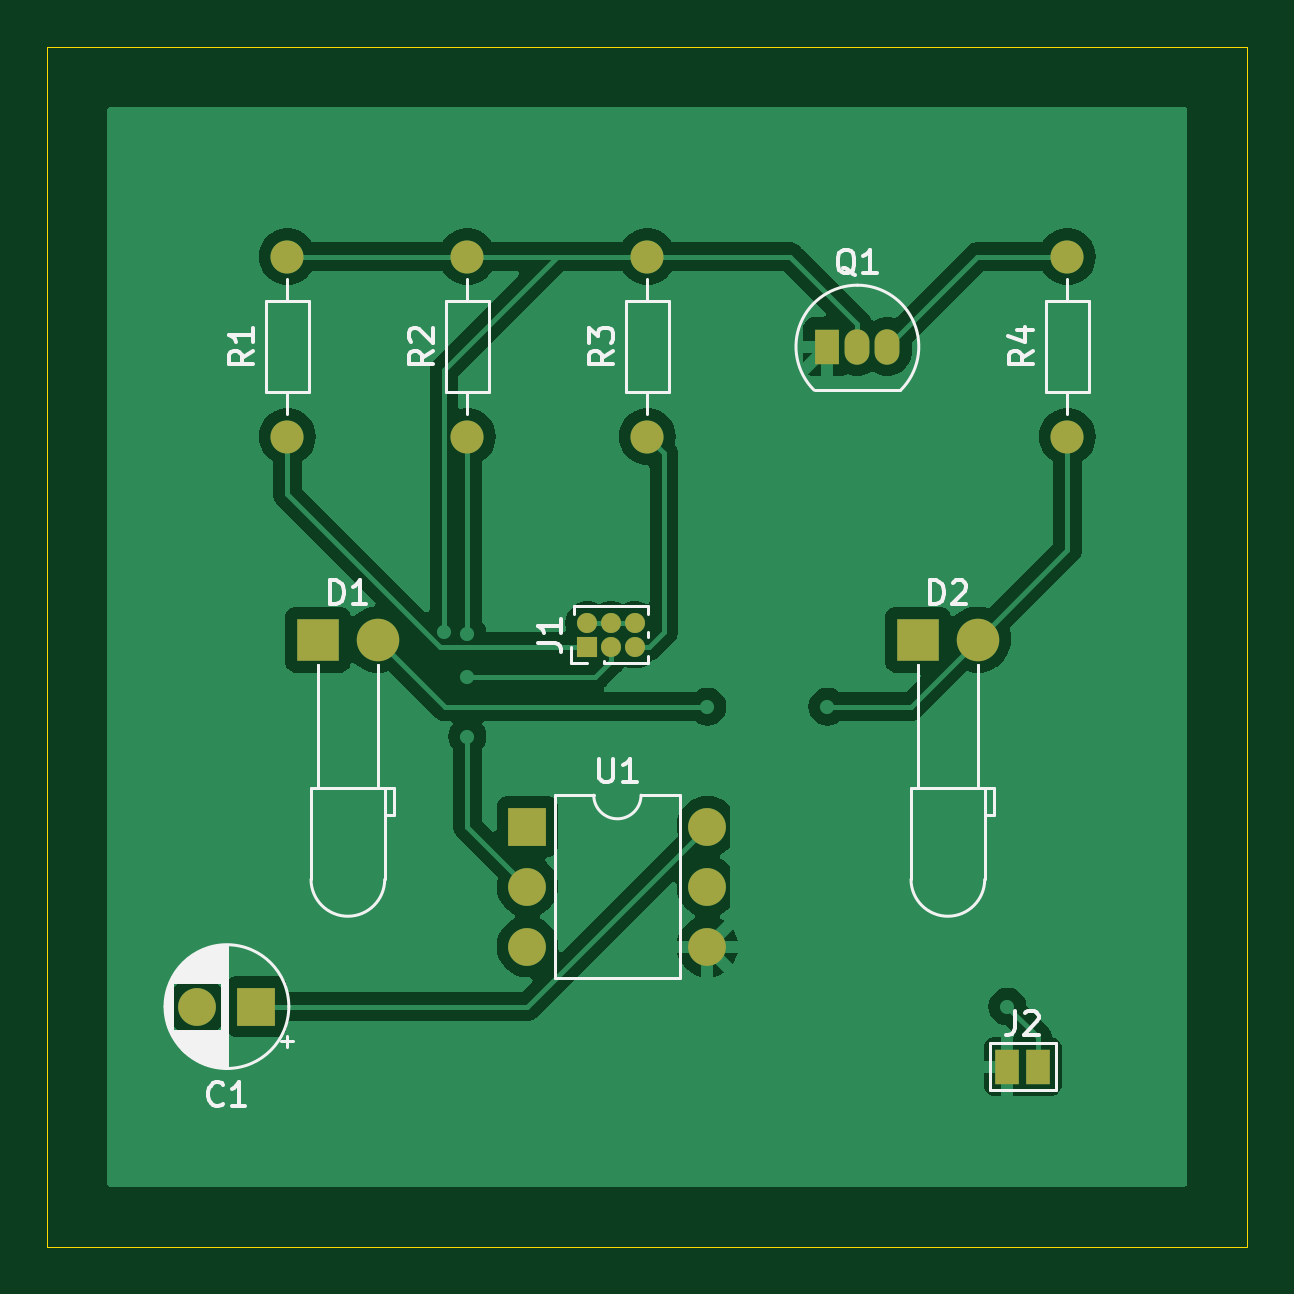
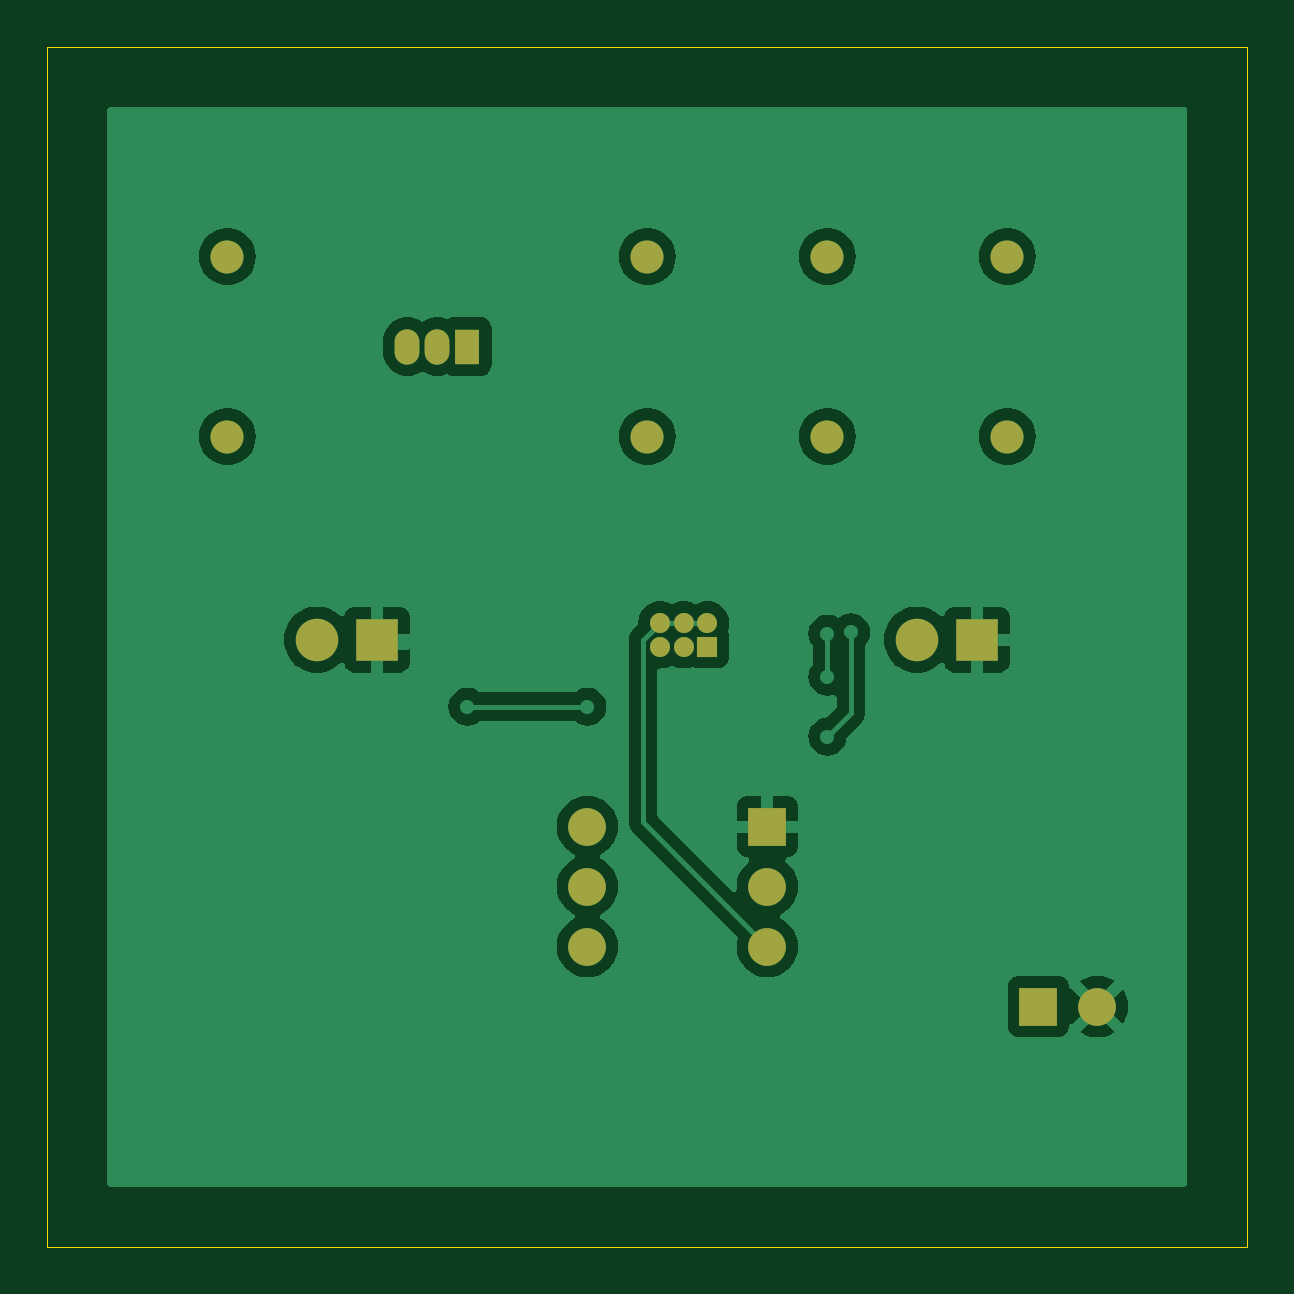
Circuit board: 9 layer files. Board 50.8 x 50.8 mm.
- bottom_copper: blinkingLight-B_Cu.gbr (47008 bytes)
- bottom_mask: blinkingLight-B_Mask.gbr (1750 bytes)
- paste: blinkingLight-B_Paste.gbr (456 bytes)
- bottom_silk: blinkingLight-B_Silkscreen.gbr (457 bytes)
- outline: blinkingLight-Edge_Cuts.gbr (613 bytes)
- top_copper: blinkingLight-F_Cu.gbr (45814 bytes)
- top_mask: blinkingLight-F_Mask.gbr (1852 bytes)
- paste: blinkingLight-F_Paste.gbr (456 bytes)
- top_silk: blinkingLight-F_Silkscreen.gbr (21228 bytes)

=== bottom_copper: blinkingLight-B_Cu.gbr (47008 bytes, source omitted) ===
=== bottom_mask: blinkingLight-B_Mask.gbr ===
%TF.GenerationSoftware,KiCad,Pcbnew,8.0.6*%
%TF.CreationDate,2025-05-05T14:00:36-04:00*%
%TF.ProjectId,blinkingLight,626c696e-6b69-46e6-974c-696768742e6b,rev?*%
%TF.SameCoordinates,Original*%
%TF.FileFunction,Soldermask,Bot*%
%TF.FilePolarity,Negative*%
%FSLAX46Y46*%
G04 Gerber Fmt 4.6, Leading zero omitted, Abs format (unit mm)*
G04 Created by KiCad (PCBNEW 8.0.6) date 2025-05-05 14:00:36*
%MOMM*%
%LPD*%
G01*
G04 APERTURE LIST*
%ADD10R,1.600000X1.600000*%
%ADD11C,1.600000*%
%ADD12C,1.400000*%
%ADD13O,1.400000X1.400000*%
%ADD14R,0.850000X0.850000*%
%ADD15O,0.850000X0.850000*%
%ADD16O,1.600000X1.600000*%
%ADD17R,1.800000X1.800000*%
%ADD18C,1.800000*%
%ADD19R,1.050000X1.500000*%
%ADD20O,1.050000X1.500000*%
G04 APERTURE END LIST*
D10*
%TO.C,C1*%
X110450000Y-116840000D03*
D11*
X107950000Y-116840000D03*
%TD*%
D12*
%TO.C,R4*%
X144780000Y-92710000D03*
D13*
X144780000Y-85090000D03*
%TD*%
D12*
%TO.C,R1*%
X111760000Y-92710000D03*
D13*
X111760000Y-85090000D03*
%TD*%
D12*
%TO.C,R2*%
X119380000Y-92710000D03*
D13*
X119380000Y-85090000D03*
%TD*%
%TO.C,R3*%
X127000000Y-85090000D03*
D12*
X127000000Y-92710000D03*
%TD*%
D14*
%TO.C,J1*%
X124460000Y-101600000D03*
D15*
X124460000Y-100600000D03*
X125460000Y-101600000D03*
X125460000Y-100600000D03*
X126460000Y-101600000D03*
X126460000Y-100600000D03*
%TD*%
D10*
%TO.C,U1*%
X121920000Y-109220000D03*
D16*
X121920000Y-111760000D03*
X121920000Y-114300000D03*
X129540000Y-114300000D03*
X129540000Y-111760000D03*
X129540000Y-109220000D03*
%TD*%
D17*
%TO.C,D1*%
X113050000Y-101305000D03*
D18*
X115590000Y-101305000D03*
%TD*%
D17*
%TO.C,D2*%
X138450000Y-101305000D03*
D18*
X140990000Y-101305000D03*
%TD*%
D19*
%TO.C,Q1*%
X134620000Y-88900000D03*
D20*
X135890000Y-88900000D03*
X137160000Y-88900000D03*
%TD*%
M02*

=== paste: blinkingLight-B_Paste.gbr ===
%TF.GenerationSoftware,KiCad,Pcbnew,8.0.6*%
%TF.CreationDate,2025-05-05T14:00:36-04:00*%
%TF.ProjectId,blinkingLight,626c696e-6b69-46e6-974c-696768742e6b,rev?*%
%TF.SameCoordinates,Original*%
%TF.FileFunction,Paste,Bot*%
%TF.FilePolarity,Positive*%
%FSLAX46Y46*%
G04 Gerber Fmt 4.6, Leading zero omitted, Abs format (unit mm)*
G04 Created by KiCad (PCBNEW 8.0.6) date 2025-05-05 14:00:36*
%MOMM*%
%LPD*%
G01*
G04 APERTURE LIST*
G04 APERTURE END LIST*
M02*

=== bottom_silk: blinkingLight-B_Silkscreen.gbr ===
%TF.GenerationSoftware,KiCad,Pcbnew,8.0.6*%
%TF.CreationDate,2025-05-05T14:00:36-04:00*%
%TF.ProjectId,blinkingLight,626c696e-6b69-46e6-974c-696768742e6b,rev?*%
%TF.SameCoordinates,Original*%
%TF.FileFunction,Legend,Bot*%
%TF.FilePolarity,Positive*%
%FSLAX46Y46*%
G04 Gerber Fmt 4.6, Leading zero omitted, Abs format (unit mm)*
G04 Created by KiCad (PCBNEW 8.0.6) date 2025-05-05 14:00:36*
%MOMM*%
%LPD*%
G01*
G04 APERTURE LIST*
G04 APERTURE END LIST*
M02*

=== outline: blinkingLight-Edge_Cuts.gbr ===
%TF.GenerationSoftware,KiCad,Pcbnew,8.0.6*%
%TF.CreationDate,2025-05-05T14:00:36-04:00*%
%TF.ProjectId,blinkingLight,626c696e-6b69-46e6-974c-696768742e6b,rev?*%
%TF.SameCoordinates,Original*%
%TF.FileFunction,Profile,NP*%
%FSLAX46Y46*%
G04 Gerber Fmt 4.6, Leading zero omitted, Abs format (unit mm)*
G04 Created by KiCad (PCBNEW 8.0.6) date 2025-05-05 14:00:36*
%MOMM*%
%LPD*%
G01*
G04 APERTURE LIST*
%TA.AperFunction,Profile*%
%ADD10C,0.050000*%
%TD*%
G04 APERTURE END LIST*
D10*
X101600000Y-76200000D02*
X152400000Y-76200000D01*
X152400000Y-127000000D01*
X101600000Y-127000000D01*
X101600000Y-76200000D01*
M02*

=== top_copper: blinkingLight-F_Cu.gbr (45814 bytes, source omitted) ===
=== top_mask: blinkingLight-F_Mask.gbr ===
%TF.GenerationSoftware,KiCad,Pcbnew,8.0.6*%
%TF.CreationDate,2025-05-05T14:00:36-04:00*%
%TF.ProjectId,blinkingLight,626c696e-6b69-46e6-974c-696768742e6b,rev?*%
%TF.SameCoordinates,Original*%
%TF.FileFunction,Soldermask,Top*%
%TF.FilePolarity,Negative*%
%FSLAX46Y46*%
G04 Gerber Fmt 4.6, Leading zero omitted, Abs format (unit mm)*
G04 Created by KiCad (PCBNEW 8.0.6) date 2025-05-05 14:00:36*
%MOMM*%
%LPD*%
G01*
G04 APERTURE LIST*
%ADD10R,1.600000X1.600000*%
%ADD11C,1.600000*%
%ADD12C,1.400000*%
%ADD13O,1.400000X1.400000*%
%ADD14R,0.850000X0.850000*%
%ADD15O,0.850000X0.850000*%
%ADD16O,1.600000X1.600000*%
%ADD17R,1.000000X1.500000*%
%ADD18R,1.800000X1.800000*%
%ADD19C,1.800000*%
%ADD20R,1.050000X1.500000*%
%ADD21O,1.050000X1.500000*%
G04 APERTURE END LIST*
D10*
%TO.C,C1*%
X110450000Y-116840000D03*
D11*
X107950000Y-116840000D03*
%TD*%
D12*
%TO.C,R4*%
X144780000Y-92710000D03*
D13*
X144780000Y-85090000D03*
%TD*%
D12*
%TO.C,R1*%
X111760000Y-92710000D03*
D13*
X111760000Y-85090000D03*
%TD*%
D12*
%TO.C,R2*%
X119380000Y-92710000D03*
D13*
X119380000Y-85090000D03*
%TD*%
%TO.C,R3*%
X127000000Y-85090000D03*
D12*
X127000000Y-92710000D03*
%TD*%
D14*
%TO.C,J1*%
X124460000Y-101600000D03*
D15*
X124460000Y-100600000D03*
X125460000Y-101600000D03*
X125460000Y-100600000D03*
X126460000Y-101600000D03*
X126460000Y-100600000D03*
%TD*%
D10*
%TO.C,U1*%
X121920000Y-109220000D03*
D16*
X121920000Y-111760000D03*
X121920000Y-114300000D03*
X129540000Y-114300000D03*
X129540000Y-111760000D03*
X129540000Y-109220000D03*
%TD*%
D17*
%TO.C,J2*%
X142240000Y-119380000D03*
X143540000Y-119380000D03*
%TD*%
D18*
%TO.C,D1*%
X113050000Y-101305000D03*
D19*
X115590000Y-101305000D03*
%TD*%
D18*
%TO.C,D2*%
X138450000Y-101305000D03*
D19*
X140990000Y-101305000D03*
%TD*%
D20*
%TO.C,Q1*%
X134620000Y-88900000D03*
D21*
X135890000Y-88900000D03*
X137160000Y-88900000D03*
%TD*%
M02*

=== paste: blinkingLight-F_Paste.gbr ===
%TF.GenerationSoftware,KiCad,Pcbnew,8.0.6*%
%TF.CreationDate,2025-05-05T14:00:36-04:00*%
%TF.ProjectId,blinkingLight,626c696e-6b69-46e6-974c-696768742e6b,rev?*%
%TF.SameCoordinates,Original*%
%TF.FileFunction,Paste,Top*%
%TF.FilePolarity,Positive*%
%FSLAX46Y46*%
G04 Gerber Fmt 4.6, Leading zero omitted, Abs format (unit mm)*
G04 Created by KiCad (PCBNEW 8.0.6) date 2025-05-05 14:00:36*
%MOMM*%
%LPD*%
G01*
G04 APERTURE LIST*
G04 APERTURE END LIST*
M02*

=== top_silk: blinkingLight-F_Silkscreen.gbr (21228 bytes, source omitted) ===
